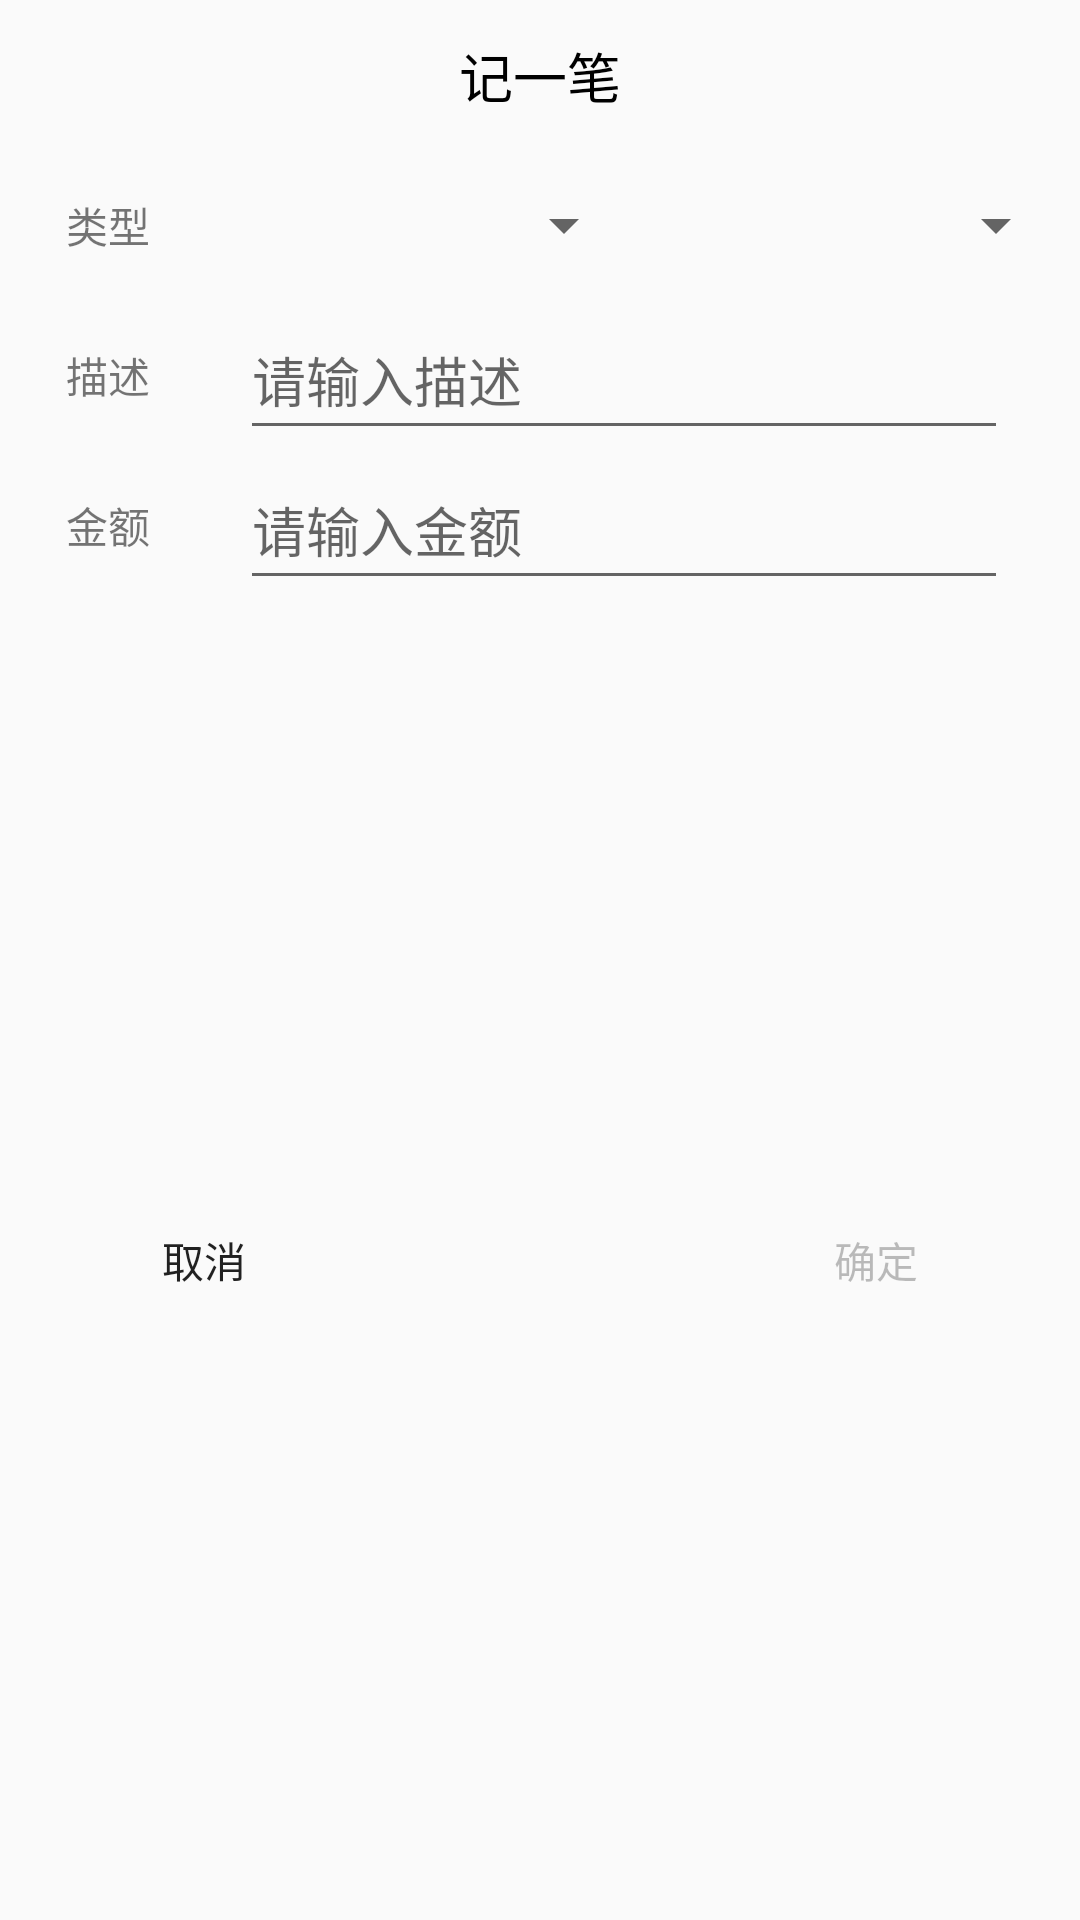

Layout XML and referenced resources for this Android screen:
<!-- AndroidManifest.xml: application theme AppTheme -->
<!-- res/layout/add_dialog.xml -->
<?xml version="1.0" encoding="utf-8"?>
<androidx.constraintlayout.widget.ConstraintLayout xmlns:android="http://schemas.android.com/apk/res/android"
    xmlns:app="http://schemas.android.com/apk/res-auto"
    xmlns:tools="http://schemas.android.com/tools"
    android:layout_width="250dp"
    android:layout_height="300dp"
    android:layout_gravity="center">

    <androidx.constraintlayout.widget.Guideline
        android:id="@+id/guideline3"
        android:layout_width="wrap_content"
        android:layout_height="wrap_content"
        android:orientation="horizontal"
        app:layout_constraintGuide_begin="50dp" />

    <TextView
        android:id="@+id/text_type"
        android:layout_width="wrap_content"
        android:layout_height="wrap_content"
        android:text="@string/add_type"
        android:textSize="14sp"
        app:layout_constraintBottom_toTopOf="@+id/guideline4"
        app:layout_constraintEnd_toStartOf="@+id/guideline7"
        app:layout_constraintStart_toStartOf="parent"
        app:layout_constraintTop_toTopOf="@+id/guideline3" />

    <Spinner
        android:id="@+id/second_spinner"
        android:layout_width="0dp"
        android:layout_height="0dp"
        android:layout_marginStart="4dp"
        android:layout_marginTop="8dp"
        android:layout_marginEnd="4dp"
        android:layout_marginBottom="8dp"
        app:layout_constraintBottom_toTopOf="@+id/guideline4"
        app:layout_constraintEnd_toEndOf="parent"
        app:layout_constraintStart_toStartOf="@+id/guideline11"
        app:layout_constraintTop_toTopOf="@+id/guideline3" />

    <androidx.constraintlayout.widget.Guideline
        android:id="@+id/guideline4"
        android:layout_width="wrap_content"
        android:layout_height="wrap_content"
        android:orientation="horizontal"
        app:layout_constraintGuide_begin="100dp" />

    <androidx.constraintlayout.widget.Guideline
        android:id="@+id/guideline5"
        android:layout_width="wrap_content"
        android:layout_height="wrap_content"
        android:orientation="horizontal"
        app:layout_constraintGuide_begin="150dp" />

    <androidx.constraintlayout.widget.Guideline
        android:id="@+id/guideline6"
        android:layout_width="wrap_content"
        android:layout_height="wrap_content"
        android:orientation="horizontal"
        app:layout_constraintGuide_begin="200dp" />

    <androidx.constraintlayout.widget.Guideline
        android:id="@+id/guideline7"
        android:layout_width="wrap_content"
        android:layout_height="wrap_content"
        android:orientation="vertical"
        app:layout_constraintGuide_percent="0.2" />

    <TextView
        android:id="@+id/text_description"
        android:layout_width="wrap_content"
        android:layout_height="wrap_content"
        android:text="@string/add_description"
        android:textSize="14sp"
        app:layout_constraintBottom_toTopOf="@+id/guideline5"
        app:layout_constraintEnd_toStartOf="@+id/guideline7"
        app:layout_constraintStart_toStartOf="parent"
        app:layout_constraintTop_toTopOf="@+id/guideline4" />

    <TextView
        android:id="@+id/text_sum"
        android:layout_width="wrap_content"
        android:layout_height="wrap_content"
        android:text="@string/add_amount"
        android:textSize="14sp"
        app:layout_constraintBottom_toTopOf="@+id/guideline6"
        app:layout_constraintEnd_toStartOf="@+id/guideline7"
        app:layout_constraintStart_toStartOf="parent"
        app:layout_constraintTop_toTopOf="@+id/guideline5" />

    <EditText
        android:id="@+id/editText_description"
        android:layout_width="0dp"
        android:layout_height="0dp"
        android:layout_marginStart="8dp"
        android:layout_marginEnd="24dp"
        android:ems="10"
        android:hint="@string/add_input_description"
        android:importantForAutofill="no"
        android:inputType="textPersonName"
        app:layout_constraintBottom_toTopOf="@+id/guideline5"
        app:layout_constraintEnd_toEndOf="parent"
        app:layout_constraintStart_toStartOf="@+id/guideline7"
        app:layout_constraintTop_toTopOf="@+id/guideline4" />

    <EditText
        android:id="@+id/editText_sum"
        android:layout_width="0dp"
        android:layout_height="0dp"
        android:layout_marginStart="8dp"
        android:layout_marginEnd="24dp"
        android:ems="10"
        android:hint="@string/add_input_amount"
        android:importantForAutofill="no"
        android:inputType="numberSigned|numberDecimal"
        app:layout_constraintBottom_toTopOf="@+id/guideline6"
        app:layout_constraintEnd_toEndOf="parent"
        app:layout_constraintStart_toStartOf="@+id/guideline7"
        app:layout_constraintTop_toTopOf="@+id/guideline5" />

    <Button
        android:id="@+id/button_submit"
        android:layout_width="wrap_content"
        android:layout_height="wrap_content"
        android:layout_marginTop="8dp"
        android:layout_marginEnd="24dp"
        android:layout_marginBottom="8dp"
        android:background="@drawable/button_common_selector"
        android:enabled="false"
        android:text="@string/add_confirm"
        app:layout_constraintBottom_toBottomOf="parent"
        app:layout_constraintEnd_toEndOf="parent"
        app:layout_constraintTop_toTopOf="@+id/guideline6" />

    <androidx.constraintlayout.widget.Guideline
        android:id="@+id/guideline11"
        android:layout_width="wrap_content"
        android:layout_height="wrap_content"
        android:orientation="vertical"
        app:layout_constraintGuide_percent="0.6" />

    <Spinner
        android:id="@+id/first_spinner"
        android:layout_width="0dp"
        android:layout_height="0dp"
        android:layout_marginStart="4dp"
        android:layout_marginTop="8dp"
        android:layout_marginEnd="4dp"
        android:layout_marginBottom="8dp"
        app:layout_constraintBottom_toTopOf="@+id/guideline4"
        app:layout_constraintEnd_toStartOf="@+id/guideline11"
        app:layout_constraintStart_toStartOf="@+id/guideline7"
        app:layout_constraintTop_toTopOf="@+id/guideline3" />

    <TextView
        android:id="@+id/title"
        android:layout_width="wrap_content"
        android:layout_height="wrap_content"
        android:text="@string/add_record"
        android:textColor="#000000"
        android:textSize="18sp"
        app:layout_constraintBottom_toTopOf="@+id/guideline3"
        app:layout_constraintEnd_toEndOf="parent"
        app:layout_constraintStart_toStartOf="parent"
        app:layout_constraintTop_toTopOf="parent" />

    <Button
        android:id="@+id/button_cancel"
        android:layout_width="wrap_content"
        android:layout_height="wrap_content"
        android:layout_marginStart="24dp"
        android:layout_marginTop="8dp"
        android:layout_marginBottom="8dp"
        android:background="@drawable/button_common_selector"
        android:text="@string/add_cancel"
        app:layout_constraintBottom_toBottomOf="parent"
        app:layout_constraintStart_toStartOf="parent"
        app:layout_constraintTop_toTopOf="@+id/guideline6" />
</androidx.constraintlayout.widget.ConstraintLayout>
<!-- resources referenced by this layout -->
<resources>
  <!-- drawable button_common_selector (drawable) -->
  <?xml version="1.0" encoding="utf-8"?>
  <selector xmlns:android="http://schemas.android.com/apk/res/android">
      
      <item android:drawable="@drawable/button_common_shape_normal" android:state_pressed="false" />
      
      <item android:drawable="@drawable/button_common_shape_pressed" android:state_pressed="true" />
  </selector>
  <string name="add_amount">金额</string>
  <string name="add_cancel">取消</string>
  <string name="add_confirm">确定</string>
  <string name="add_description">描述</string>
  <string name="add_input_amount">请输入金额</string>
  <string name="add_input_description">请输入描述</string>
  <string name="add_record">记一笔</string>
  <string name="add_type">类型</string>
  <style name="AppTheme" parent="Theme.AppCompat.Light.DarkActionBar">
          
          <item name="colorPrimary">@color/colorPrimary</item>
          <item name="colorPrimaryDark">@color/colorPrimaryDark</item>
          <item name="colorAccent">@color/colorAccent</item>
          <item name="android:windowAnimationStyle">@style/slide</item>
      </style>
  <color name="colorPrimary">#64A7D3</color>
  <color name="colorPrimaryDark">#64A7D3</color>
  <color name="colorAccent">#64A7D3</color>
  <style name="slide" parent="@android:style/Animation.Activity">
          <item name="android:activityOpenEnterAnimation">@anim/slide_right_in</item>
          <item name="android:activityOpenExitAnimation">@anim/slide_left_out</item>
          <item name="android:activityCloseEnterAnimation">@anim/slide_left_in</item>
          <item name="android:activityCloseExitAnimation">@anim/slide_right_out</item>
      </style>
</resources>
